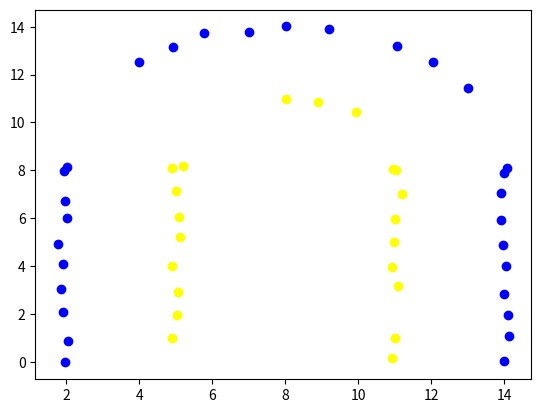

Source code (Python):
import numpy as np
from enum import Enum
import math
import matplotlib.pyplot as plt
import random

class Type(Enum):
	YELLOW = 1
	BLUE = 2

class Cone:
	def __init__(self, id, x,y,type):
		self.id = id
		self.x = x
		self.y = y
		self.type = type

	def getId(self):
		return self.id
	def getX(self):
		return self.x
	def getY(self):
		return self.y
	def getType(self):
		return self.type

###
# Class to generate cones
# blueX: list of x coordinates of blue cones
# blueY: list of y coordinates of blue cones
# yellowX: list of x coordinates of yellow cones
# yellowY: list of y coordinates of yellow cones
###
class Generator:
	def __init__(self,blueX=[],blueY=[],yellowX=[],yellowY=[]):
		self.blueX = blueX
		self.blueY = blueY
		self.yellowX = yellowX
		self.yellowY = yellowY
###
# Adds a list of x and y coordinates to the blue cones
# xData: list of x coordinates
# yData: list of y coordinates
###
	def addBlue(self,xData,yData):
		self.blueX.extend(xData)
		self.blueY.extend(yData)
###
# Adds a list of x and y coordinates to the yellow cones
# xData: list of x coordinates
# yData: list of y coordinates
###
	def addYellow(self,xData,yData):
		self.yellowX.extend(xData)
		self.yellowY.extend(yData)
###
# Adds a list of x and y coordinates to the blue cones
# xData: list of x coordinates
# yData: list of y coordinates
###
	def getBluePoints(self):
		return [(self.blueX[i], self.blueY[i]) for i in range(len(self.blueX))]
###
# Adds a list of x and y coordinates to the yellow cones
# xData: list of x coordinates
# yData: list of y coordinates
###
	def getYellowPoints(self):
		return [(self.yellowX[i], self.yellowY[i]) for i in range(len(self.yellowX))]

###
# Generates a list of cones
# returns: list of cones
###
	def generateData(self):
		#return list of cones in the right coordinates
		cones = []
		idCounter = 0
		for i in range(len(self.blueX)):
			c = Cone(idCounter,self.blueX[i],self.blueY[i],Type.BLUE)
			idCounter += 1
			cones.append(c)

		for i in range(len(self.yellowX)):
			c = Cone(idCounter,self.yellowX[i],self.yellowY[i],Type.YELLOW)
			idCounter += 1
			cones.append(c)

		return cones

###
# adds noise to the cones' coordinates and returns a new list of cones with the added noise
# cones: list of cones
# sd: standard deviation -> float
# dist: mean distance to add to each cone -> float. Default is 0
# returns: new list of cones with noise
###
	@staticmethod
	def addNoise(cones, sd, dist = 0):
     
		xNoise = np.random.normal(dist,sd,len(cones))
		yNoise = np.random.normal(dist,sd,len(cones))

		newCones = []
		for i in range(len(cones)):
			if (random.uniform(0,1) < 0.9): # ~every 1 in 10 cones is not shown
				newCones.append(Cone(cones[i].id,cones[i].x + xNoise[i],cones[i].y + yNoise[i],cones[i].type))

		return newCones
		#return [Cone(cones[i].id,cones[i].x + xNoise[i],cones[i].y + yNoise[i],cones[i].type) for i in range(len(cones))]

###
# adds noise to the cones' coordinates and returns a new list of cones with the added noise
# cones: list of cones
# sd: standard deviation -> float
# dist: mean distance to add to each cone -> float. Default is 0
# returns: new list of cones with noise
###
	@staticmethod
	def addNoiseToSide(cones, sd, dist = 0):
		xNoise = np.random.normal(dist,sd,len(cones))
		yNoise = np.random.normal(dist,sd,len(cones))

		newCones = []
		for i in range(len(cones)):
			if (random.uniform(0,1) < 0.9): # ~every 1 in 10 cones is not shown
				newCones.append((cones[i][0] + xNoise[i],cones[i][1] + yNoise[i]))

		return newCones


###
# The method takes a list of cones and an optional path parameter that represents an additional path to be plotted.
# cones: list of cones
# path: list of points to be plotted
###
	@staticmethod
	def showGraph(cones, path = None):
		for c in cones:
			color = ""
			if c.type == Type.BLUE:
				color = "blue"
			else:
				color = "yellow"

			plt.scatter(c.x,c.y,c = color)

		if path != None:
			for p in path:
				plt.scatter(p[0],p[1],c = "red")

		plt.show()


def main():
	STRAIGHT_RANGE = 9
	C_BLUE_RANGE = range(2,15)
	C_YELLOW_RANGE  = range(5,12)

	blue_half_circle_line = lambda x: math.sqrt(36 - math.pow(x - 8, 2)) + 8 # (x - 8)^2 + (y - 8)^2 = 36
	yellow_half_circle_line = lambda x: math.sqrt(9 - math.pow(x - 8, 2)) + 8 # (x - 8)^2 + (y - 8)^2 = 9

	g = Generator()
	g.addBlue(np.full(STRAIGHT_RANGE,2),range(STRAIGHT_RANGE))
	g.addBlue(C_BLUE_RANGE,[blue_half_circle_line(x) for x in C_BLUE_RANGE])
	g.addBlue(np.full(STRAIGHT_RANGE,14),range(STRAIGHT_RANGE))

	g.addYellow(np.full(STRAIGHT_RANGE,5),range(STRAIGHT_RANGE))
	g.addYellow(C_YELLOW_RANGE,[yellow_half_circle_line(x) for x in C_YELLOW_RANGE])
	g.addYellow(np.full(STRAIGHT_RANGE,11),range(STRAIGHT_RANGE))

	cones = g.generateData()

	newCones = Generator.addNoise(cones,sd = 0.1)
	Generator.showGraph(newCones)


if __name__ == "__main__":
	main()
